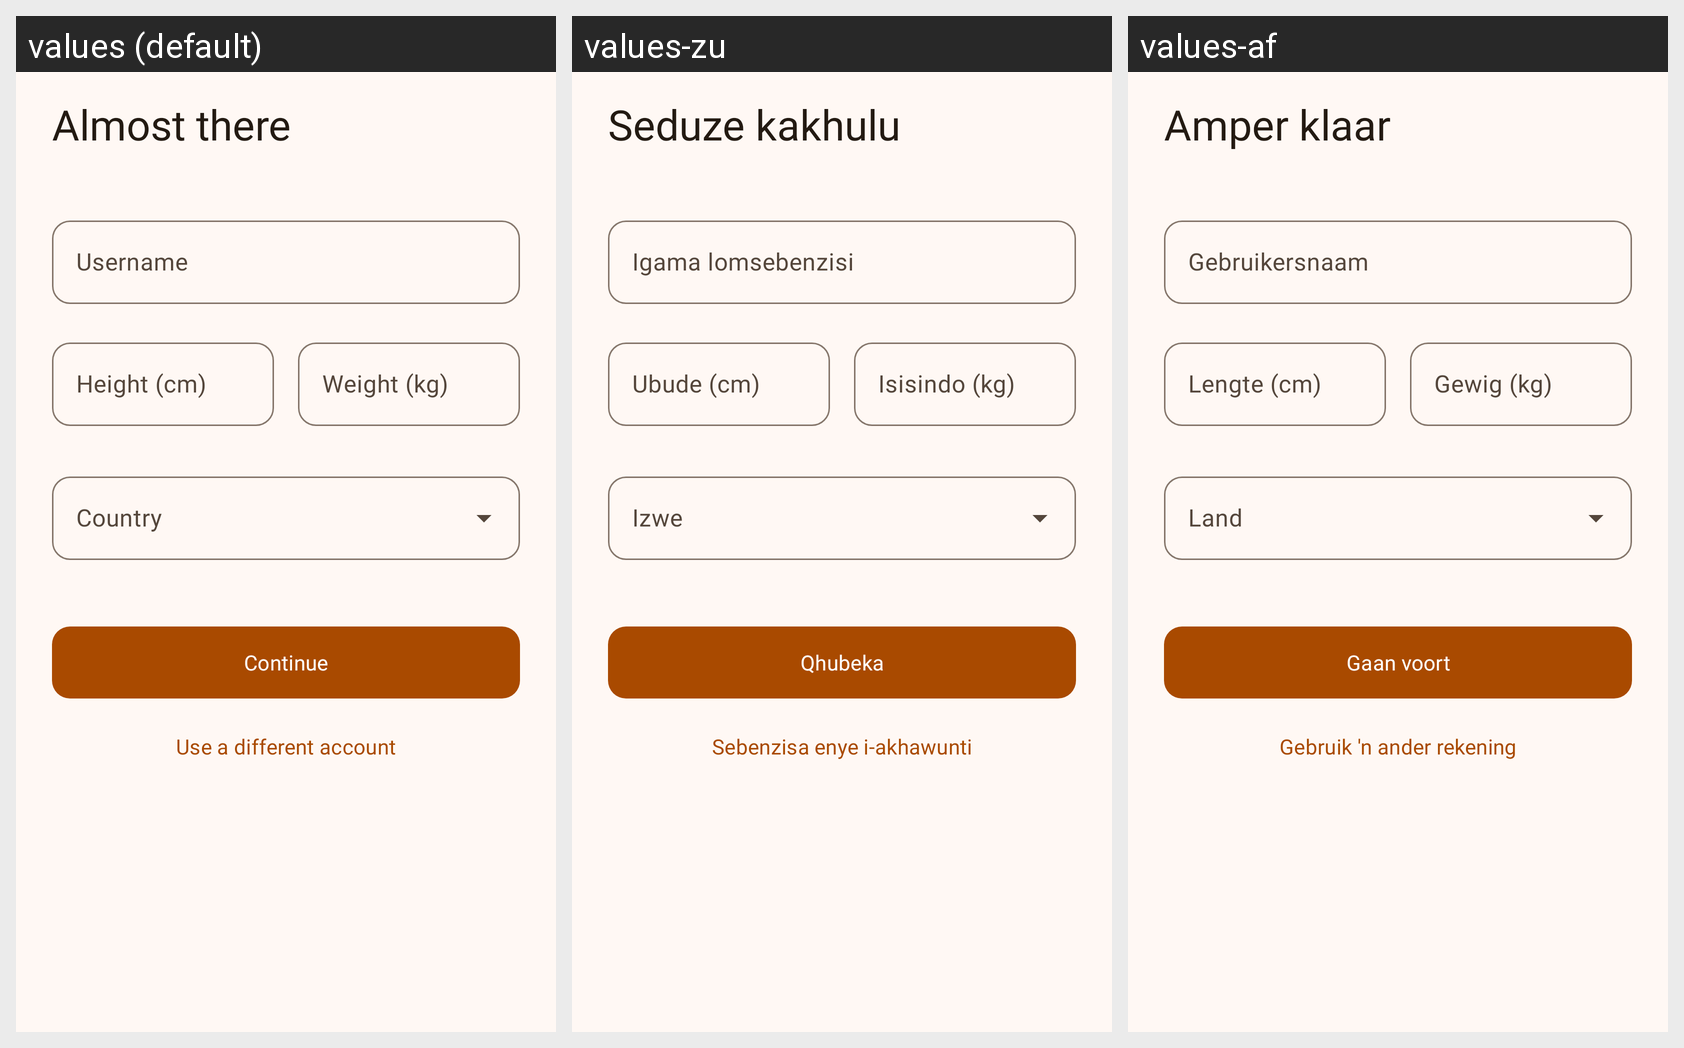

The same Android screen rendered under several of its app's locales, left to right. List the strings drawn on it with the default value and each locale's translation.
Android screen res/layout/fragment_finish_profile.xml rendered under 3 locales, left to right: values (default), values-zu, values-af. Device: Nexus 5 (rendered at 1080×1920; each locale shown at half size, 540×960, under a caption strip naming it); theme Theme.BattleFitness.
Strings drawn on this screen, with the default value and each locale's value (text and hints the layout hard-codes, and strings that could not be matched under every locale, appear in the picture but are not listed):

finish_profile_headline
  values: Almost there
  values-zu: Seduze kakhulu
  values-af: Amper klaar

field_username
  values: Username
  values-zu: Igama lomsebenzisi
  values-af: Gebruikersnaam

field_height
  values: Height (cm)
  values-zu: Ubude (cm)
  values-af: Lengte (cm)

field_weight
  values: Weight (kg)
  values-zu: Isisindo (kg)
  values-af: Gewig (kg)

field_country
  values: Country
  values-zu: Izwe
  values-af: Land

btn_finish_profile
  values: Continue
  values-zu: Qhubeka
  values-af: Gaan voort

btn_other_account
  values: Use a different account
  values-zu: Sebenzisa enye i-akhawunti
  values-af: Gebruik 'n ander rekening
